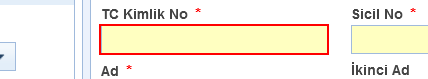
Task: Robotic Enterprise Framework
Workflow: KullanicilariTanimlama

Step 1 [try]: type [TcNo] into the text box in window 'T.C. Ankara Üniversitesi e-BEYAS' (firefox.exe)

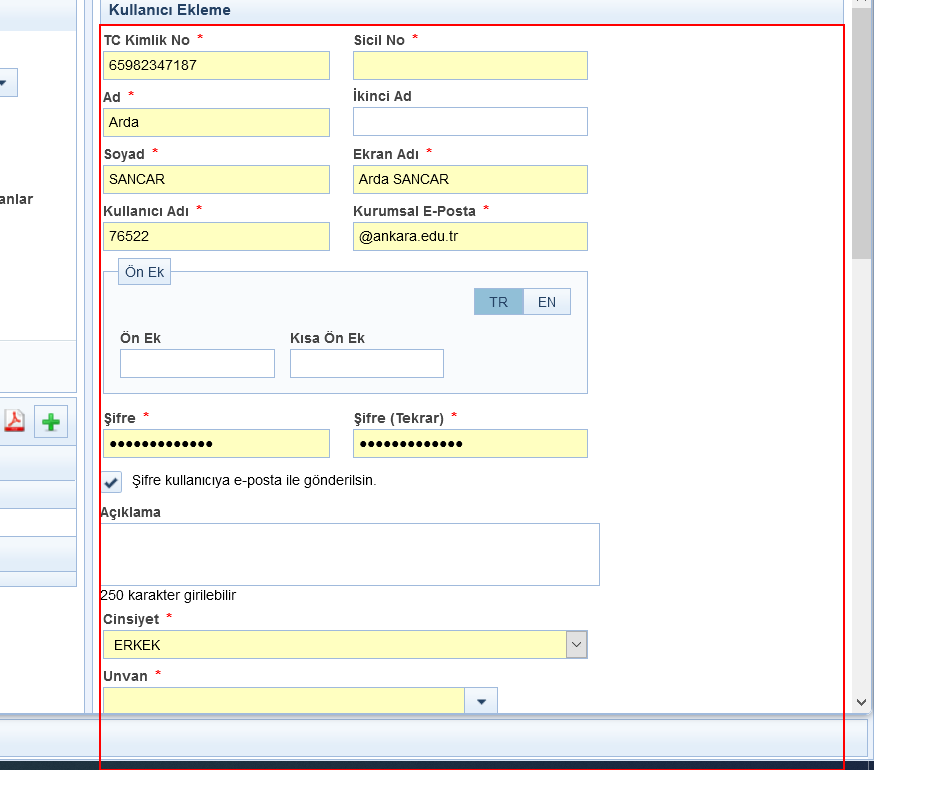
Step 2: click on the element in window 'T.C. Ankara Üniversitesi e-BEYAS' (firefox.exe)

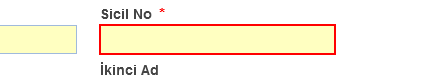
Step 3: type [SicilNo.ToString] into the text box in window 'T.C. Ankara Üniversitesi e-BEYAS' (firefox.exe)

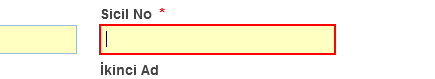
Step 4: click on the element in window 'T.C. Ankara Üniversitesi e-BEYAS' (firefox.exe)

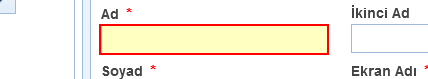
Step 5: type [Adi] into the text box in window 'T.C. Ankara Üniversitesi e-BEYAS' (firefox.exe)

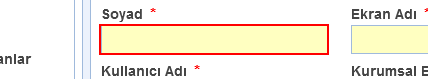
Step 6: type [SoyAdi] into the text box in window 'T.C. Ankara Üniversitesi e-BEYAS' (firefox.exe)

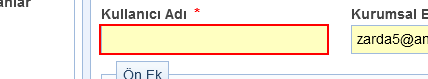
Step 7: click on the text box in window 'T.C. Ankara Üniversitesi e-BEYAS' (firefox.exe)

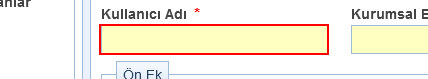
Step 8: type [SicilNo.ToString] into the text box in window 'T.C. Ankara Üniversitesi e-BEYAS' (firefox.exe)

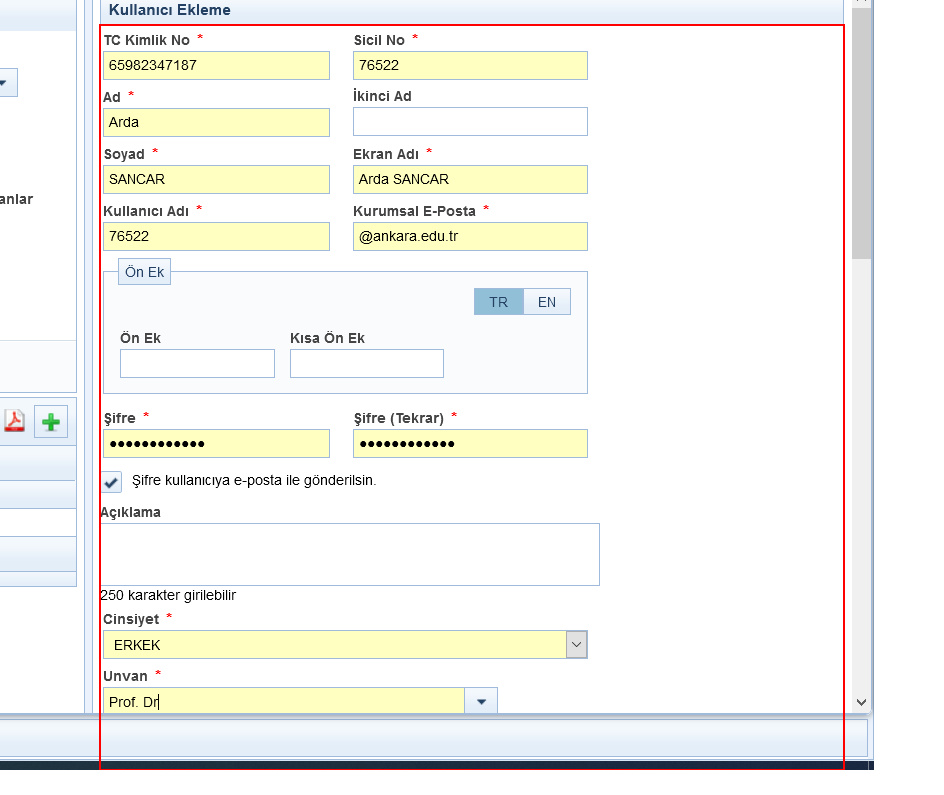
Step 9: click on the element in window 'T.C. Ankara Üniversitesi e-BEYAS' (firefox.exe)

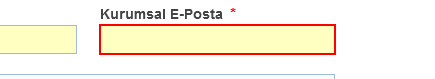
Step 10: type [Email.Trim] into the text box in window 'T.C. Ankara Üniversitesi e-BEYAS' (firefox.exe)

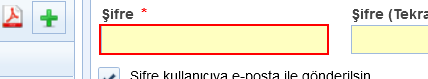
Step 11: type [Password] into the text box in window 'T.C. Ankara Üniversitesi e-BEYAS' (firefox.exe)

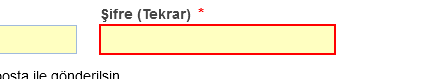
Step 12: type [Password] into the text box in window 'T.C. Ankara Üniversitesi e-BEYAS' (firefox.exe)

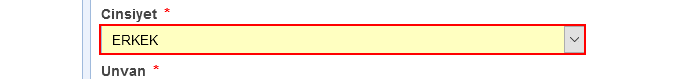
Step 13: select "[Cinsiyet.ToUpper.Replace("ı","I").ToString]" in the drop-down in window 'T.C. Ankara Üniversitesi e-BEYAS' (firefox.exe)

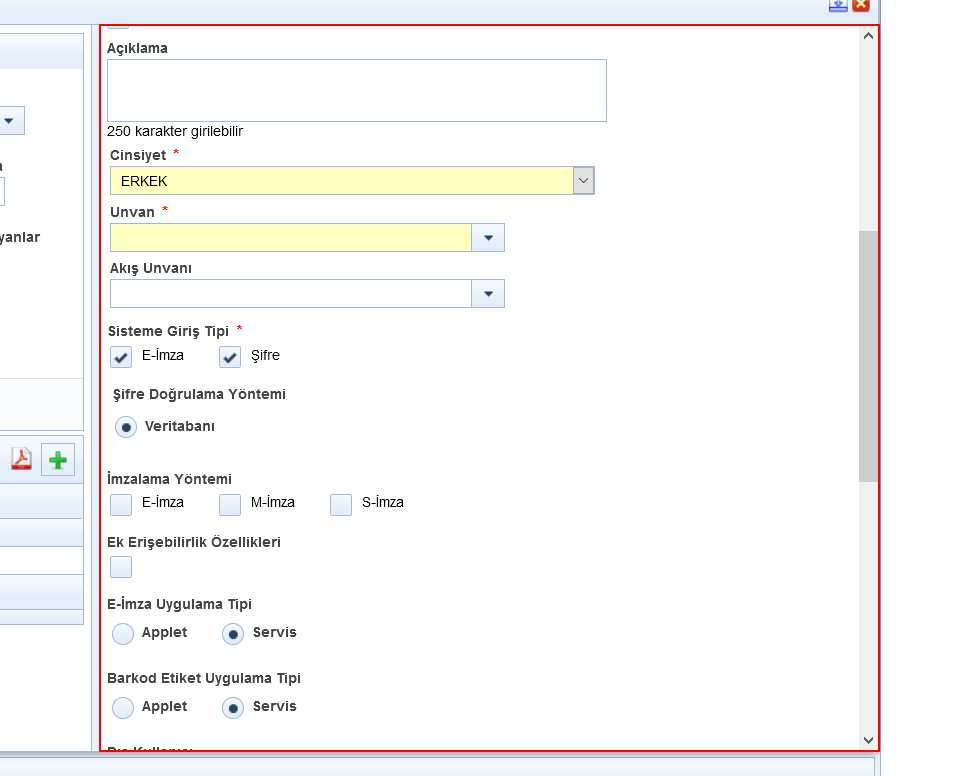
Step 14: type a value into the element in window 'T.C. Ankara Üniversitesi e-BEYAS' (firefox.exe)

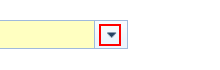
Step 15: click on the element in window 'T.C. Ankara Üniversitesi e-BEYAS' (firefox.exe)

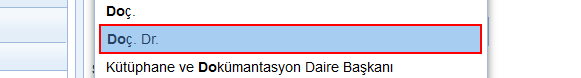
Step 16: click on the list item '{0}' in window 'T.C. Ankara Üniversitesi e-BEYAS' (firefox.exe)

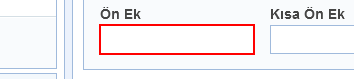
Step 17 [then]: type [Unvan] into the text box in window 'T.C. Ankara Üniversitesi e-BEYAS' (firefox.exe)

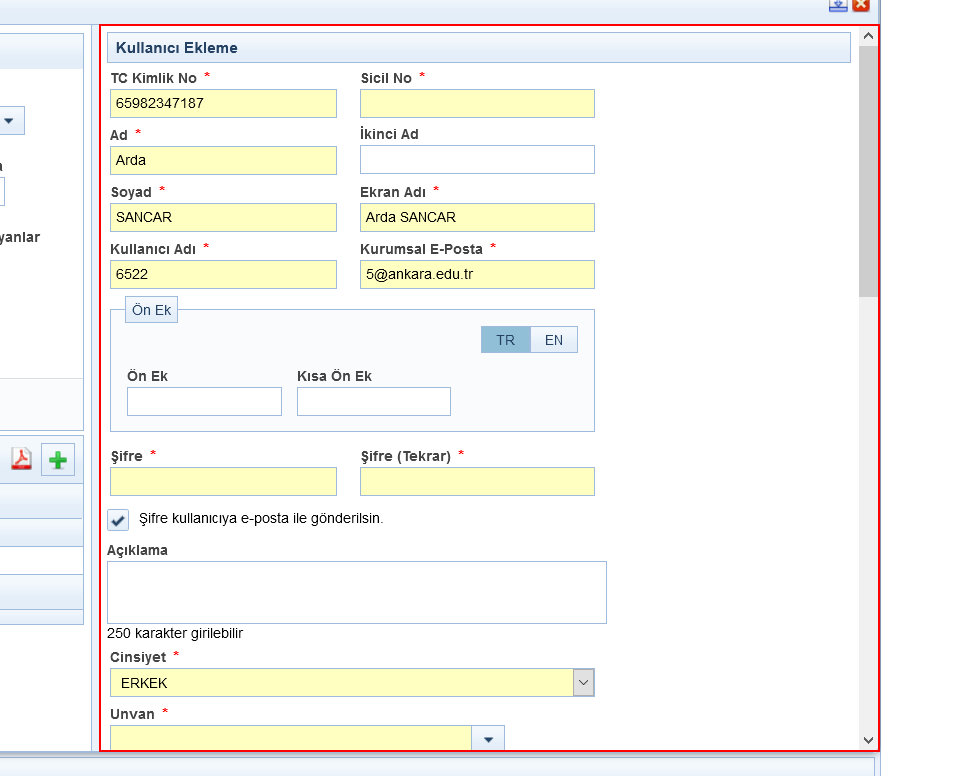
Step 18 [try]: type a value into the element in window 'T.C. Ankara Üniversitesi e-BEYAS' (firefox.exe)

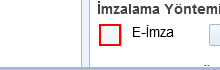
Step 19 [then]: click on the element in window 'T.C. Ankara Üniversitesi e-BEYAS' (firefox.exe)

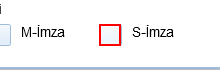
Step 20: click on the element in window 'T.C. Ankara Üniversitesi e-BEYAS' (firefox.exe)

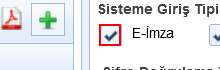
Step 21 [else]: click on the element in window 'T.C. Ankara Üniversitesi e-BEYAS' (firefox.exe) (repeated 2 times)

Step 23 [try]: type a value into the element in window 'T.C. Ankara Üniversitesi e-BEYAS' (firefox.exe) (same screen as step 18)

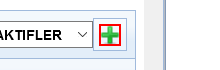
Step 24: click on the element in window 'T.C. Ankara Üniversitesi e-BEYAS' (firefox.exe)

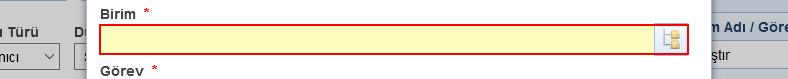
Step 25: type [TanimlanacagiBirim] into the text box in window 'T.C. Ankara Üniversitesi e-BEYAS' (firefox.exe)

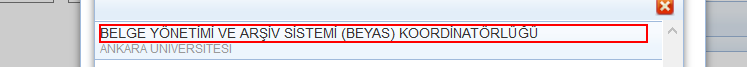
Step 26: click on the element in window 'T.C. Ankara Üniversitesi e-BEYAS' (firefox.exe)

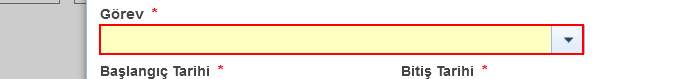
Step 27: type [Gorevi] into the text box in window 'T.C. Ankara Üniversitesi e-BEYAS' (firefox.exe)

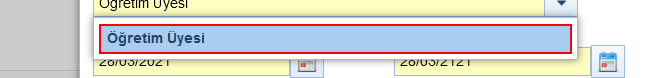
Step 28: click on the list item in window 'T.C. Ankara Üniversitesi e-BEYAS' (firefox.exe)

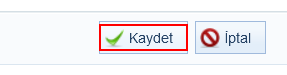
Step 29: click on the element 'Kaydet' in window 'T.C. Ankara Üniversitesi e-BEYAS' (firefox.exe)

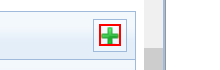
Step 30: click on the element in window 'T.C. Ankara Üniversitesi e-BEYAS' (firefox.exe)

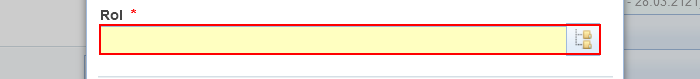
Step 31: type "Standart Kullanıcı" into the text box in window 'T.C. Ankara Üniversitesi e-BEYAS' (firefox.exe)

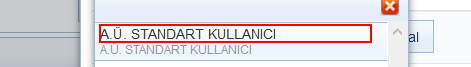
Step 32: click on the element 'A.Ü. STANDART KULLANICI' in window 'T.C. Ankara Üniversitesi e-BEYAS' (firefox.exe)

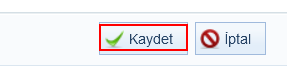
Step 33: click on the element 'Kaydet' in window 'T.C. Ankara Üniversitesi e-BEYAS' (firefox.exe) (repeated 2 times)